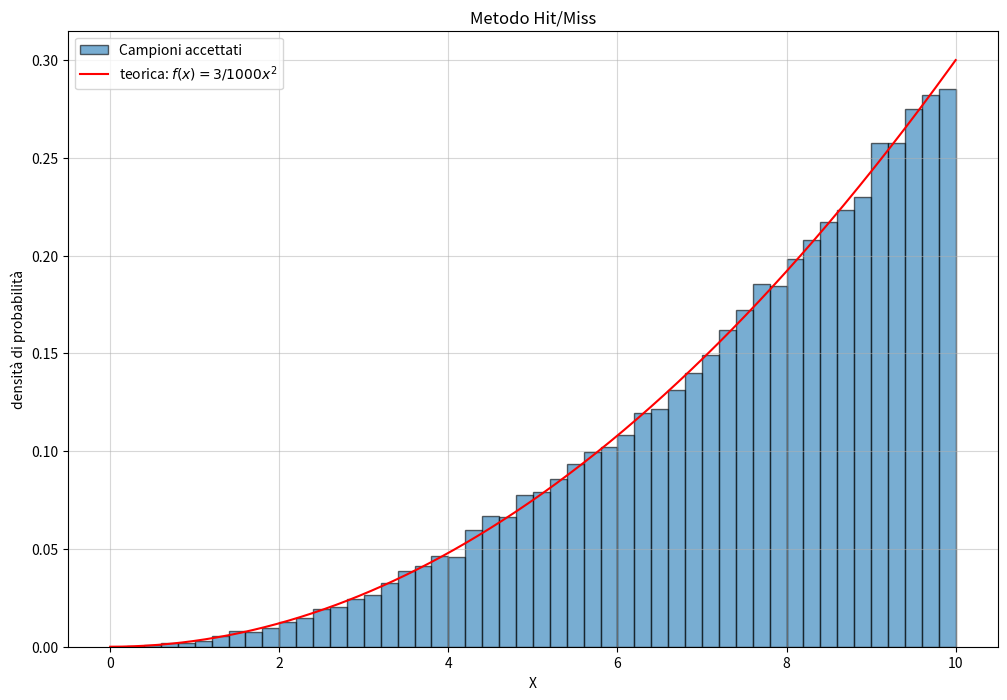
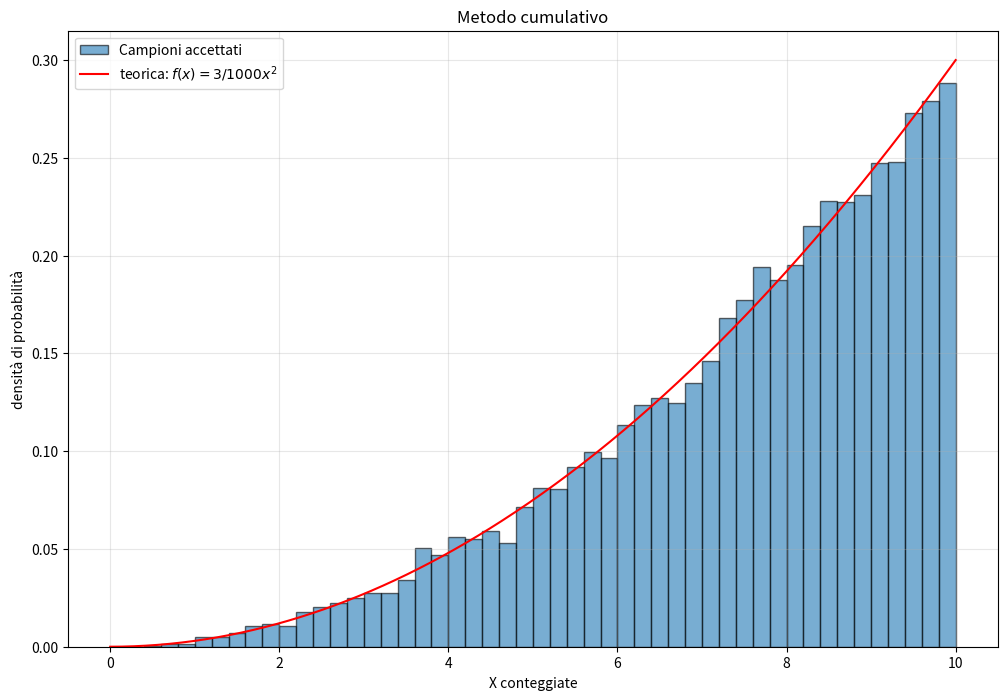

The script that saved these images, in order:
import numpy as np
import matplotlib.pyplot as plt
def f(x):
    return (3/1000)*(x**2)

N=100000
x_min=0.00
y_min=0.00
x_max=10
y_max=f(x_max)

x=np.random.uniform(x_min, x_max, N)
y=np.random.uniform(y_min, y_max, N)
mask=y <=f(x)
x_acc=x[mask]
y_acc=y[mask]
plt.figure(figsize=(12,8))
plt.hist(x_acc, bins=50,range=(x_min,x_max), alpha=0.6, density=True, edgecolor='black', label='Campioni accettati')
plt.xlabel("X")
plt.ylabel('densità di probabilità')


xv=np.linspace(x_min,x_max,500)
plt.plot(xv,f(xv),color='r',label=r'teorica: $f(x)=3/1000 x^2$')
plt.legend()
plt.title('Metodo Hit/Miss')
plt.grid(True, alpha=0.5)
plt.show()

z=np.random.uniform(0.0,10.0,N)
x_cum=x_max*(z**(1/3))
plt.figure(figsize=(12,8))
plt.hist(x_cum, bins=50,range=(x_min,x_max), alpha=0.6, density=True, edgecolor='black',label='Campioni accettati')
xv=np.linspace(x_min,x_max,500)
plt.plot(xv,f(xv),color='r',label=r'teorica: $f(x)=3/1000 x^2$')
plt.title('Metodo cumulativo')
plt.xlabel('X conteggiate')
plt.ylabel('densità di probabilità')
plt.legend()
plt.grid(True, alpha=0.3)
plt.show()
